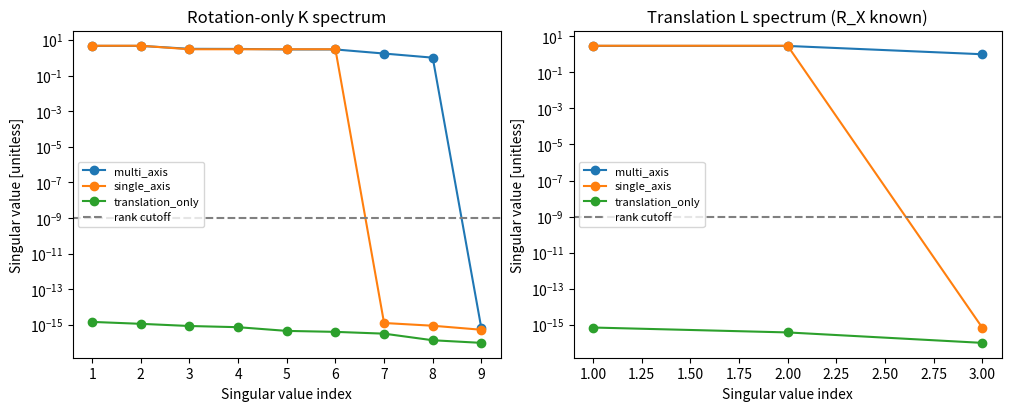

The matplotlib source for this figure:
"""S12.8a: hand-eye frame loops, relative AX=XB, and motion excitation (no solve)."""

import argparse
import json
from pathlib import Path

import matplotlib
matplotlib.use('Agg')
import matplotlib.pyplot as plt
import numpy as np


def transform(axis, angle_deg, translation):
    """Axis-angle [unitless, degree] and translation [m] -> new rigid (4,4)."""
    axis = np.asarray(axis, dtype=float)
    axis = axis / np.linalg.norm(axis)
    x, y, z = axis
    skew = np.array([[0.,-z,y], [z,0.,-x], [-y,x,0.]])
    angle = np.deg2rad(angle_deg)
    T = np.eye(4)
    T[:3,:3] = np.eye(3) + np.sin(angle)*skew + (1-np.cos(angle))*(skew@skew)
    T[:3,3] = translation
    return T


def rigid_inverse(T):
    """T_AB -> T_BA; returns new array, translation [m], inputs unchanged."""
    inverse = np.eye(4)
    inverse[:3,:3] = T[:3,:3].T
    inverse[:3,3] = -T[:3,:3].T @ T[:3,3]
    return inverse


def validate_poses(poses):
    poses = np.asarray(poses, dtype=float)
    if poses.ndim != 3 or poses.shape[1:] != (4,4) or len(poses) < 3 or not np.isfinite(poses).all():
        raise ValueError('expected finite (N,4,4), N >= 3')
    for T in poses:
        if (not np.allclose(T[3], [0,0,0,1], atol=1e-12, rtol=0)
                or not np.allclose(T[:3,:3].T@T[:3,:3], np.eye(3), atol=1e-12, rtol=0)
                or not np.isclose(np.linalg.det(T[:3,:3]), 1, atol=1e-12, rtol=0)):
            raise ValueError('poses must be rigid, proper SE(3) transforms')
    return poses


def relative_pairs(G, H, setup):
    """Paired G=T_BG, H=T_CO -> all i<j indices, A, B; no X/truth input.

    eye_in_hand: A=inv(G_i)G_j, B=H_i inv(H_j), X=T_GC.
    eye_to_hand: A=G_j inv(G_i), B=H_j inv(H_i), X=T_BC.
    """
    G, H = validate_poses(G), validate_poses(H)
    if G.shape != H.shape:
        raise ValueError('robot and camera observations must have equal counts')
    if setup not in ('eye_in_hand', 'eye_to_hand'):
        raise ValueError('unknown setup')
    pairs, A, B = [], [], []
    for i in range(len(G)):
        for j in range(i+1, len(G)):
            pairs.append((i,j))
            if setup == 'eye_in_hand':
                A.append(rigid_inverse(G[i]) @ G[j])
                B.append(H[i] @ rigid_inverse(H[j]))
            else:
                A.append(G[j] @ rigid_inverse(G[i]))
                B.append(H[j] @ rigid_inverse(H[i]))
    return np.array(pairs), np.array(A), np.array(B)


def residuals(A, B, X):
    """Compare AX and XB separately: rotation Frobenius (unitless), translation norm [m]."""
    difference = A @ X - X @ B
    return (np.linalg.norm(difference[:,:3,:3], axis=(1,2)),
            np.linalg.norm(difference[:,:3,3], axis=1))


def excitation(A, B):
    """Rotation-only K and translation L spectra; diagnostics, not a full estimator.

    vec_F(R_X): K vec_F(R_X)=0; with known R_X, L t_X = R_X t_B - t_A.
    Both matrices here are dimensionless. Numerical rank uses absolute 1e-9.
    """
    K = np.vstack([np.kron(np.eye(3), a[:3,:3])-np.kron(b[:3,:3].T, np.eye(3))
                   for a,b in zip(A,B)])
    L = np.vstack([a[:3,:3]-np.eye(3) for a in A])
    sr, st = np.linalg.svd(K, compute_uv=False), np.linalg.svd(L, compute_uv=False)
    return K, L, sr, st


def motion_poses(case, spread_deg):
    angles = [0.,20.,-35.,50.,70.]
    spread = np.deg2rad(spread_deg)
    axes = [[0,0,1], [0,0,1], [np.sin(spread),0,np.cos(spread)],
            [0,np.sin(spread),np.cos(spread)], [np.sin(spread),np.sin(spread),np.cos(spread)]]
    translations = [[0,0,0], [.03,0,0], [0,.04,0], [0,0,.05], [.02,-.03,.01]]
    motions = []
    for axis, angle, t in zip(axes, angles, translations):
        if case == 'single_axis':
            motions.append(transform([0,0,1], angle, [0,0,0]))
        elif case == 'translation_only':
            motions.append(transform([0,0,1], 0, t))
        else:
            motions.append(transform(axis, angle, t))
    return np.array(motions)


def main():
    parser = argparse.ArgumentParser(description=__doc__)
    parser.add_argument('--axis-spread-deg', type=float, default=35.)
    parser.add_argument('--output-dir', type=Path)
    args = parser.parse_args()
    if not np.isfinite(args.axis_spread_deg) or not 0 <= args.axis_spread_deg <= 60:
        parser.error('--axis-spread-deg must be finite in [0,60]')
    out = args.output_dir or Path('tmp') / f's12_8a_geometry_spread{args.axis_spread_deg:g}'
    out.mkdir(parents=True, exist_ok=True)
    G0 = transform([1,2,1], 18, [.3,-.2,.45])
    X = transform([1,-2,1], 28, [.04,-.03,.08])
    Y = transform([2,1,-1], -23, [.2,.1,.7])
    results, arrays, rows = {}, dict(X_truth=X, Y_truth=Y), []
    fig, axes = plt.subplots(1,2, figsize=(10,4), layout='constrained')
    for setup in ('eye_in_hand','eye_to_hand'):
        for case in ('multi_axis','single_axis','translation_only'):
            motions = motion_poses(case, args.axis_spread_deg)
            if setup == 'eye_in_hand':
                G = G0 @ motions
                # Fixed board in base: G_i X H_i = Y (T_BO).
                H = np.array([rigid_inverse(X) @ rigid_inverse(g) @ Y for g in G])
                np.testing.assert_allclose(G @ X @ H, np.broadcast_to(Y,G.shape), atol=1e-12)
            else:
                G = motions @ G0
                # Fixed camera in base, board on hand: G_i Y = X H_i (Y=T_GO).
                H = np.array([rigid_inverse(X) @ g @ Y for g in G])
                np.testing.assert_allclose(G @ Y, X @ H, atol=1e-12)
            pairs, A, B = relative_pairs(G,H,setup)
            rr, rt = residuals(A,B,X)
            assert rr.max() < 1e-12 and rt.max() < 1e-12
            K,L,sr,st = excitation(A,B)
            np.testing.assert_allclose(K @ X[:3,:3].reshape(9,order='F'), 0, atol=1e-12)
            rhs = np.concatenate([X[:3,:3]@b[:3,3]-a[:3,3] for a,b in zip(A,B)])
            np.testing.assert_allclose(L@X[:3,3], rhs, atol=1e-12)
            r_rank, t_rank = int((sr>1e-9).sum()), int((st>1e-9).sum())
            alternative = None
            if case in ('single_axis','translation_only'):
                # A commuting Z creates X'=ZX: A X'=Z A X=Z X B=X'B.
                Z = transform([0,0,1], 30 if case=='single_axis' else 0, [0,0,.05])
                alternative = Z @ X
                ar, at = residuals(A,B,alternative)
                assert ar.max() < 1e-12 and at.max() < 1e-12
                assert np.linalg.norm(alternative-X) > .01
                assert (r_rank,t_rank) == ((6,2) if case=='single_axis' else (0,0))
                arrays[setup+'_'+case+'_X_alternative'] = alternative
            # A deliberate error: reverse only B's direction, keeping A unchanged.
            wr, wt = residuals(A,np.array([rigid_inverse(b) for b in B]),X)
            assert max(wr.max(),wt.max()) > .01
            name = setup+'_'+case
            results[name] = dict(poses=len(G), pairs=len(A), X_frame='T_GC' if setup=='eye_in_hand' else 'T_BC',
                                 max_rotation_residual_fro=float(rr.max()), max_translation_residual_m=float(rt.max()),
                                 rotation_equation_rank=r_rank, rotation_nullity=9-r_rank,
                                 translation_equation_rank=t_rank,
                                 rotation_singular_values=sr.tolist(), translation_singular_values=st.tolist(),
                                 wrong_B_max_rotation_residual_fro=float(wr.max()),
                                 wrong_B_max_translation_residual_m=float(wt.max()),
                                 alternative_X_same_residual=alternative is not None)
            for key, value in [('G_BG',G),('H_CO',H),('pairs',pairs),('A',A),('B',B),('K',K),('L',L)]:
                arrays[name+'_'+key] = value
            for (i,j), r,t in zip(pairs,rr,rt):
                rows.append([setup,case,str(i),str(j),f'{r:.17g}',f'{t:.17g}'])
            if setup == 'eye_in_hand':
                axes[0].plot(np.arange(1,10),np.maximum(sr,1e-16),marker='o',label=case)
                axes[1].plot(np.arange(1,4),np.maximum(st,1e-16),marker='o',label=case)
    for ax,title in zip(axes,['Rotation-only K spectrum','Translation L spectrum (R_X known)']):
        ax.set(yscale='log',xlabel='Singular value index',ylabel='Singular value [unitless]',title=title)
        ax.axhline(1e-9,color='gray',linestyle='--',label='rank cutoff')
        ax.legend(fontsize=8)
    fig.savefig(out/'excitation.png',dpi=140);plt.close(fig)
    np.savez(out/'geometry.npz',**arrays)
    (out/'pairs.csv').write_text('setup,case,i,j,rotation_residual_fro,translation_residual_m\n'+
                               '\n'.join(','.join(row) for row in rows)+'\n')
    # Input guards: proper rigid transforms, matching count, and setup spelling.
    valid = np.repeat(np.eye(4)[None],3,axis=0)
    reflected = valid.copy();reflected[0,0,0]=-1
    for bad_G,bad_H,setup in [(valid[:2],valid,'eye_in_hand'),(valid,valid[:2],'eye_in_hand'),
                              (valid*np.nan,valid,'eye_in_hand'),(reflected,valid,'eye_in_hand'),
                              (valid,valid,'unknown')]:
        try:
            relative_pairs(bad_G,bad_H,setup)
        except ValueError:
            pass
        else:
            raise AssertionError('invalid observation input accepted')
    summary = dict(axis_spread_deg=args.axis_spread_deg,numpy_version=np.__version__,cases=results)
    (out/'summary.json').write_text(json.dumps(summary,indent=2)+'\n')
    for name, result in results.items():
        print(name, ': rotation rank/nullity =',result['rotation_equation_rank'], '/',result['rotation_nullity'],
              '; translation rank =',result['translation_equation_rank'],
              '; smallest informative rotation singular =',result['rotation_singular_values'][-2],
              '; smallest translation singular =',result['translation_singular_values'][-1])
    print('PASS: absolute loops, AX=XB, vec/K and translation equation, ambiguous X, wrong B, input guards')
    print('Artifacts:',out,'; geometry checks only, no hand-eye estimate')


if __name__ == '__main__':
    main()
